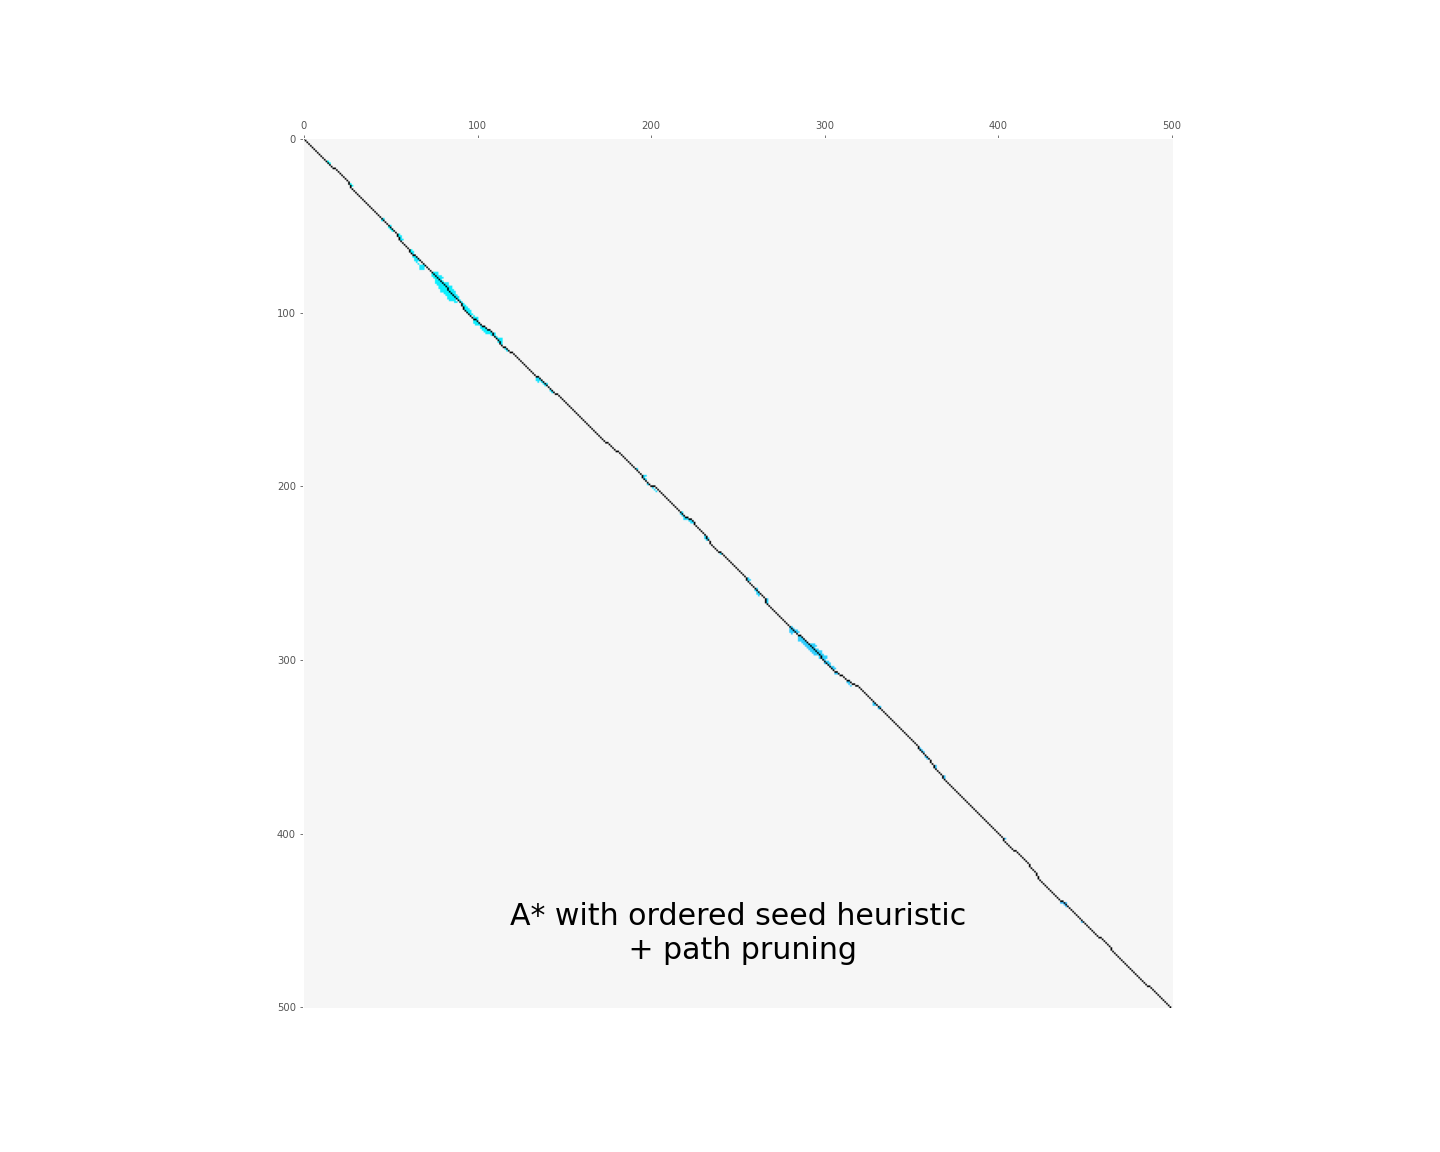

The table this chart was drawn from, first rows:
i, j, type, step, match_cost
1, 1, Explored, 0, -1
2, 2, Explored, 1, -1
3, 3, Explored, 2, -1
4, 4, Explored, 3, -1
5, 5, Explored, 4, -1
6, 6, Explored, 5, -1
7, 7, Explored, 6, -1
8, 8, Explored, 7, -1
9, 9, Explored, 8, -1
10, 10, Explored, 9, -1
11, 11, Explored, 10, -1
12, 12, Explored, 11, -1
13, 13, Explored, 12, -1
14, 13, Explored, 13, -1
13, 14, Explored, 14, -1
14, 14, Explored, 15, -1
13, 15, Explored, 16, -1
14, 15, Explored, 17, -1
15, 15, Explored, 18, -1
14, 16, Explored, 19, -1
15, 16, Explored, 20, -1
15, 15, Explored, 21, -1
16, 16, Explored, 22, -1
17, 17, Explored, 23, -1
18, 17, Explored, 24, -1
17, 18, Explored, 25, -1
18, 18, Explored, 26, -1
18, 19, Explored, 27, -1
19, 20, Explored, 28, -1
20, 21, Explored, 29, -1
21, 22, Explored, 30, -1
22, 23, Explored, 31, -1
23, 24, Explored, 32, -1
24, 25, Explored, 33, -1
25, 26, Explored, 34, -1
26, 26, Explored, 35, -1
25, 27, Explored, 36, -1
26, 27, Explored, 37, -1
27, 28, Explored, 38, -1
28, 28, Explored, 39, -1
27, 29, Explored, 40, -1
28, 29, Explored, 41, -1
27, 27, Explored, 42, -1
28, 27, Explored, 43, -1
29, 28, Explored, 44, -1
30, 29, Explored, 45, -1
31, 30, Explored, 46, -1
32, 30, Explored, 47, -1
31, 31, Explored, 48, -1
32, 31, Explored, 49, -1
33, 32, Explored, 50, -1
34, 33, Explored, 51, -1
35, 34, Explored, 52, -1
36, 35, Explored, 53, -1
37, 36, Explored, 54, -1
38, 37, Explored, 55, -1
39, 38, Explored, 56, -1
40, 39, Explored, 57, -1
41, 40, Explored, 58, -1
42, 41, Explored, 59, -1
... 3,272 more rows
